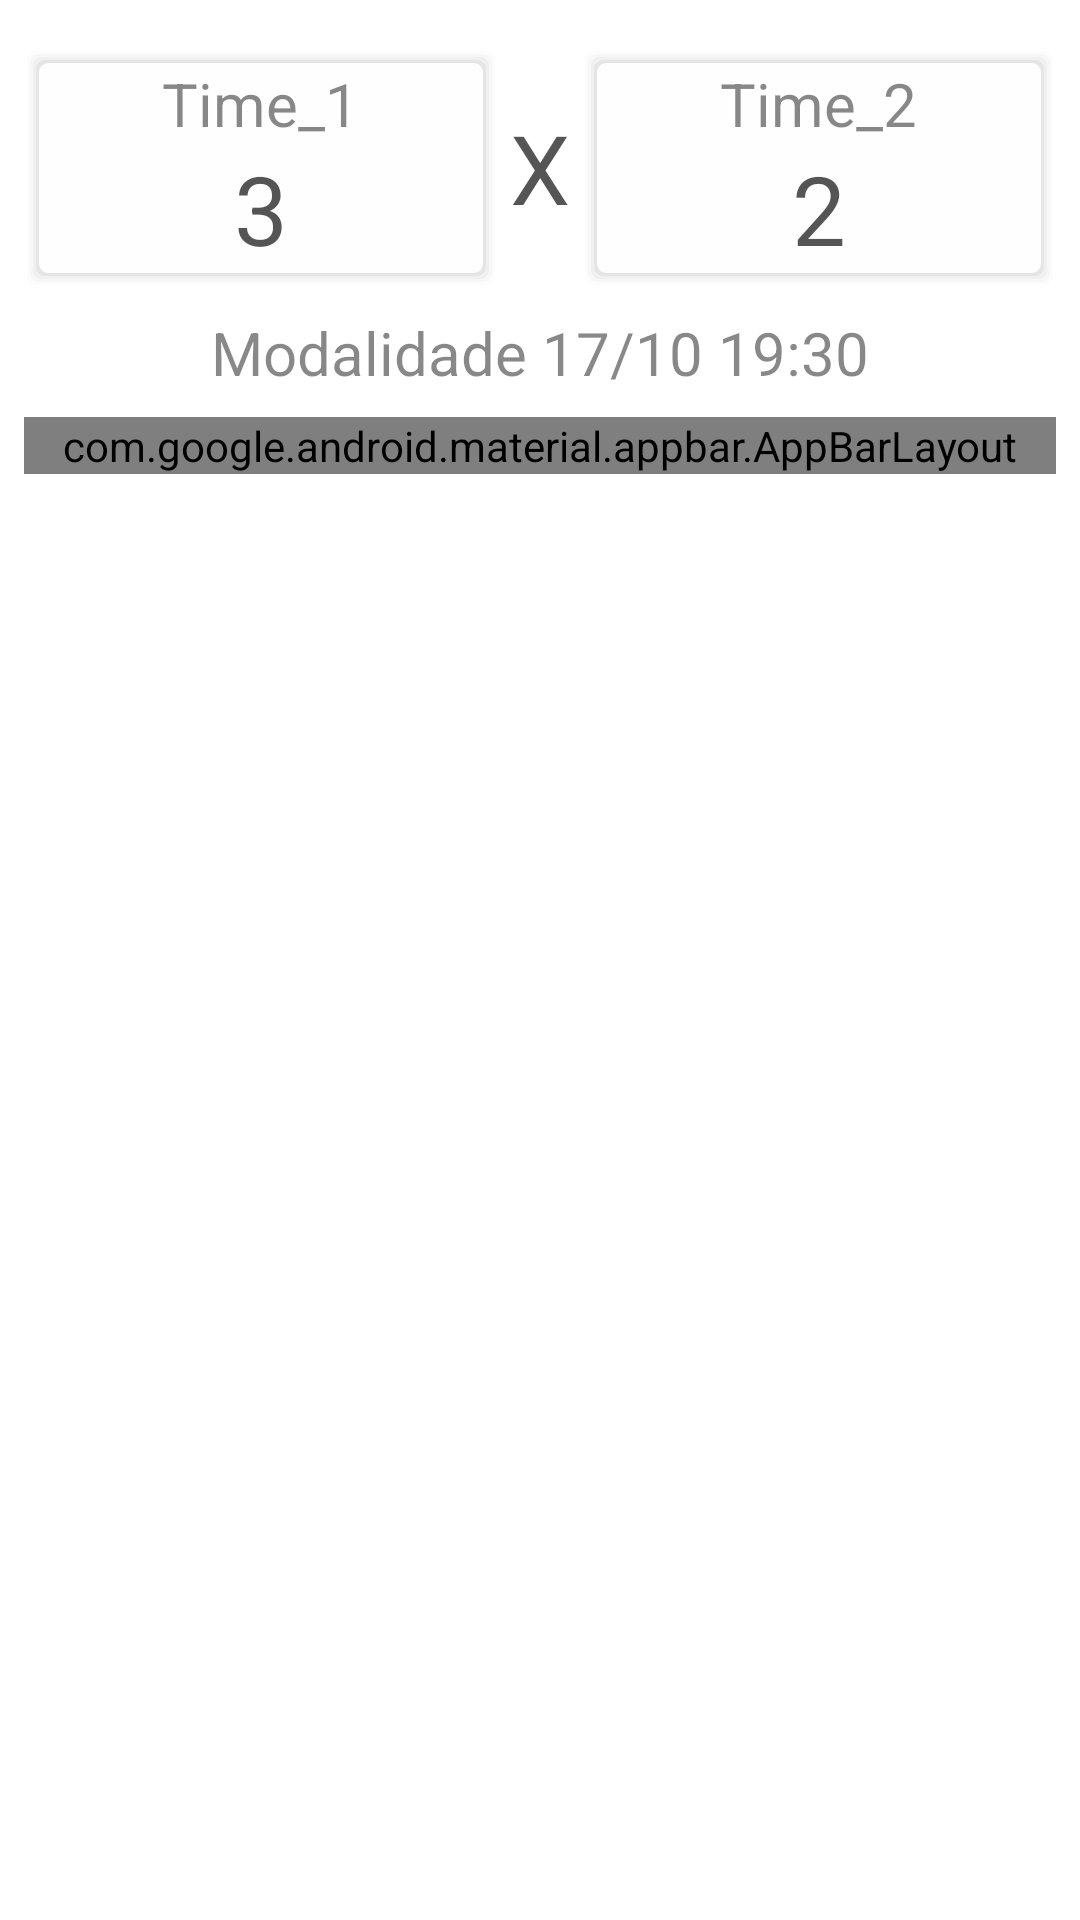

This screen was rendered from an Android layout file. Write that file and the resources it references.
<!-- AndroidManifest.xml: application theme AppTheme -->
<!-- res/layout/activity_tela_jogo.xml -->
<LinearLayout xmlns:android="http://schemas.android.com/apk/res/android"
    xmlns:tools="http://schemas.android.com/tools"
    android:layout_width="match_parent"
    android:layout_height="match_parent"
    android:orientation="vertical"
    android:padding="8dp">

    <LinearLayout
        android:layout_width="match_parent"
        android:layout_height="wrap_content"
        android:orientation="horizontal"
        android:layout_marginTop="8dp"
        android:layout_marginBottom="4dp">

        <LinearLayout
            android:layout_width="wrap_content"
            android:layout_height="wrap_content"
            android:layout_weight="1"
            android:gravity="center_horizontal"
            android:background="@drawable/shadow_jogo"
            android:orientation="vertical">

            <TextView
                android:id="@+id/tv_nome_time_1"
                android:layout_width="wrap_content"
                android:layout_height="wrap_content"
                android:textSize="20sp"
                android:textColor="#77000000"
                android:text="Time_1"/>

            <TextView
                android:id="@+id/tv_resultado_time_1"
                android:layout_width="wrap_content"
                android:layout_height="wrap_content"
                android:gravity="center"
                android:textSize="32sp"
                android:textColor="#aa000000"
                android:text="3"/>

        </LinearLayout>

        <TextView
            android:layout_width="wrap_content"
            android:layout_height="match_parent"
            android:gravity="center"
            android:textSize="32sp"
            android:textColor="#aa000000"
            android:layout_marginLeft="4dp"
            android:layout_marginRight="4dp"
            android:text="X"/>

        <LinearLayout
            android:layout_width="wrap_content"
            android:layout_height="wrap_content"
            android:layout_weight="1"
            android:gravity="center_horizontal"
            android:background="@drawable/shadow_jogo"
            android:orientation="vertical">
            <TextView
                android:id="@+id/tv_nome_time_2"
                android:layout_width="wrap_content"
                android:layout_height="wrap_content"
                android:textSize="20sp"
                android:textColor="#77000000"
                android:text="Time_2"/>

            <TextView
                android:id="@+id/tv_resultado_time_2"
                android:layout_width="wrap_content"
                android:layout_height="wrap_content"
                android:gravity="center"
                android:textSize="32sp"
                android:textColor="#aa000000"
                android:text="2"/>
        </LinearLayout>

    </LinearLayout>

    <TextView
        android:id="@+id/tv_info_jogo"
        android:layout_width="match_parent"
        android:layout_height="wrap_content"
        android:gravity="center"
        android:textSize="20sp"
        android:textColor="#77000000"
        android:text="Modalidade 17/10 19:30"
        android:layout_marginTop="4dp"
        android:layout_marginBottom="8dp"/>

    <android.support.design.widget.CoordinatorLayout
        xmlns:android="http://schemas.android.com/apk/res/android"
        xmlns:app="http://schemas.android.com/apk/res-auto"
        android:layout_width="match_parent"
        android:layout_height="match_parent">

        <android.support.design.widget.AppBarLayout
            android:layout_width="match_parent"
            android:layout_height="wrap_content"
            android:theme="@style/ThemeOverlay.AppCompat.Dark.ActionBar">

            <android.support.design.widget.TabLayout
                android:id="@+id/tabs"
                android:layout_width="match_parent"
                android:layout_height="wrap_content"
                app:tabTextColor="#77000000"
                app:tabSelectedTextColor="#aa000000"
                app:tabGravity="fill"
                app:tabMode="fixed"/>
        </android.support.design.widget.AppBarLayout>

        <android.support.v4.view.ViewPager
            android:id="@+id/viewpager"
            android:layout_width="match_parent"
            android:layout_height="match_parent"
            app:layout_behavior="@string/appbar_scrolling_view_behavior"/>
    </android.support.design.widget.CoordinatorLayout>

</LinearLayout>
<!-- resources referenced by this layout -->
<resources>
  <!-- drawable shadow_jogo (drawable) -->
  <?xml version="1.0" encoding="utf-8"?>
  <layer-list xmlns:android="http://schemas.android.com/apk/res/android" >
  
      
      <item>
          <shape>
              <padding
                  android:bottom="1dp"
                  android:left="1dp"
                  android:right="1dp"
                  android:top="1dp" />
  
              <solid android:color="#00CCCCCC" />
  
              <corners android:radius="3dp" />
          </shape>
      </item>
      <item>
          <shape>
              <padding
                  android:bottom="1dp"
                  android:left="1dp"
                  android:right="1dp"
                  android:top="1dp" />
  
              <solid android:color="#10CCCCCC" />
  
              <corners android:radius="3dp" />
          </shape>
      </item>
      <item>
          <shape>
              <padding
                  android:bottom="1dp"
                  android:left="1dp"
                  android:right="1dp"
                  android:top="1dp" />
  
              <solid android:color="#20CCCCCC" />
  
              <corners android:radius="3dp" />
          </shape>
      </item>
      <item>
          <shape>
              <padding
                  android:bottom="1dp"
                  android:left="1dp"
                  android:right="1dp"
                  android:top="1dp" />
  
              <solid android:color="#30CCCCCC" />
  
              <corners android:radius="3dp" />
          </shape>
      </item>
      <item>
          <shape>
              <padding
                  android:bottom="1dp"
                  android:left="1dp"
                  android:right="1dp"
                  android:top="1dp" />
  
              <solid android:color="#50CCCCCC" />
  
              <corners android:radius="3dp" />
          </shape>
      </item>
  
      
      <item>
          <shape>
              
              <solid android:color="#FEFEFE" />
  
              <corners android:radius="3dp" />
          </shape>
      </item>
  
  </layer-list>
  <style name="AppTheme" parent="android:Theme.Holo.Light.DarkActionBar">
          
      </style>
</resources>
